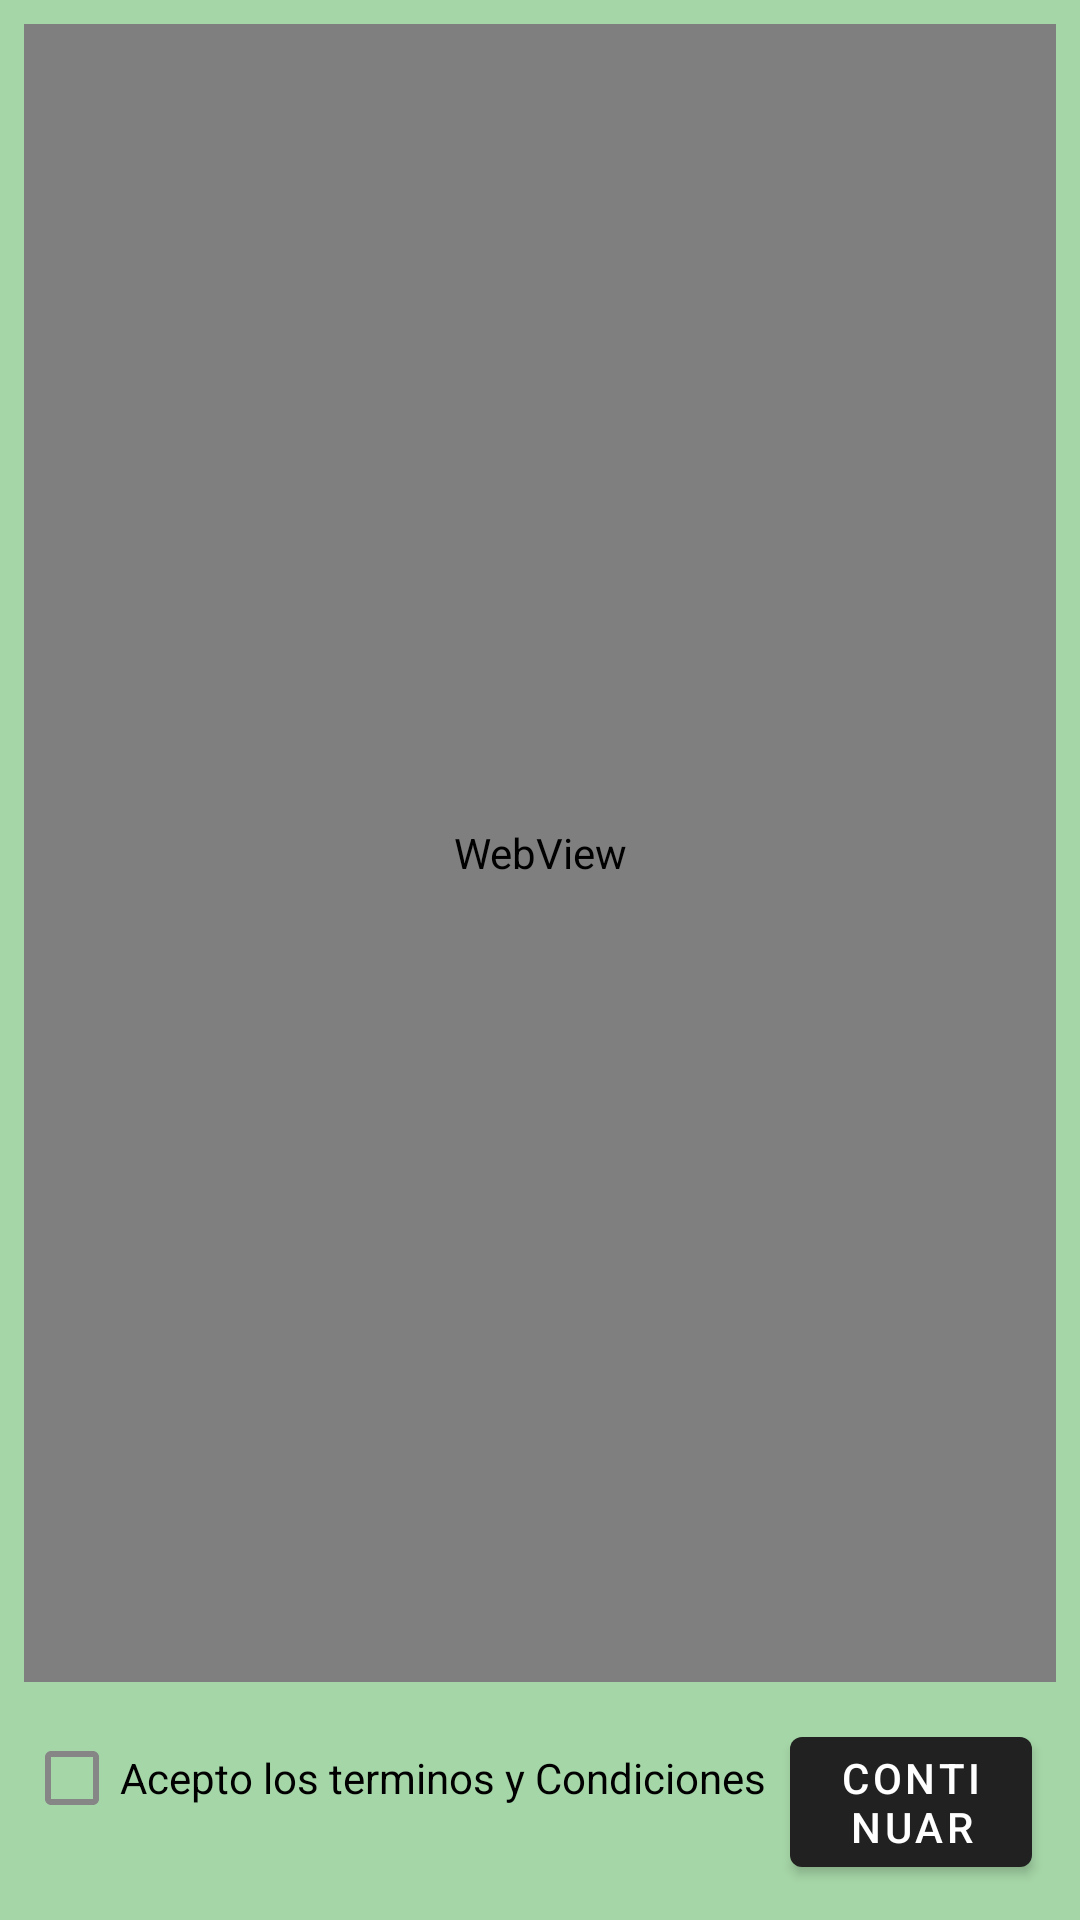

Android layout source for this screen:
<!-- AndroidManifest.xml: application theme AppTheme -->
<!-- res/layout/activity_terminos.xml -->
<?xml version="1.0" encoding="utf-8"?>
<androidx.constraintlayout.widget.ConstraintLayout xmlns:android="http://schemas.android.com/apk/res/android"
    xmlns:app="http://schemas.android.com/apk/res-auto"
    xmlns:tools="http://schemas.android.com/tools"
    android:layout_width="match_parent"
    android:layout_height="match_parent"
    tools:context="com.fcp.reportebasuras.Terminos">

    <WebView
        android:id="@+id/webTerminosCondiciones"
        android:layout_width="0dp"
        android:layout_height="0dp"
        android:layout_marginStart="8dp"
        android:layout_marginTop="8dp"
        android:layout_marginEnd="8dp"
        android:layout_marginBottom="8dp"
        app:layout_constraintBottom_toTopOf="@+id/linearLayout2"
        app:layout_constraintEnd_toEndOf="parent"
        app:layout_constraintStart_toStartOf="parent"
        app:layout_constraintTop_toTopOf="parent" />

    <LinearLayout
        android:id="@+id/linearLayout2"
        android:layout_width="match_parent"
        android:layout_height="0dp"
        android:layout_marginStart="8dp"
        android:layout_marginEnd="8dp"
        android:layout_marginBottom="8dp"
        android:orientation="horizontal"
        app:layout_constraintBottom_toBottomOf="parent"
        app:layout_constraintEnd_toEndOf="parent"
        app:layout_constraintStart_toStartOf="parent">

        <com.google.android.material.checkbox.MaterialCheckBox
            android:id="@+id/checkAceptar"
            android:layout_width="wrap_content"
            android:layout_height="wrap_content"
            android:layout_marginBottom="8dp"
            android:text="@string/aceptar_terminos"
            android:textSize="14dp"
            app:layout_constraintBottom_toBottomOf="parent"
            app:layout_constraintStart_toStartOf="parent" />

        <com.google.android.material.button.MaterialButton
            android:id="@+id/btnSiguiente"
            android:layout_width="wrap_content"
            android:layout_height="wrap_content"
            android:layout_marginStart="8dp"
            android:layout_marginEnd="8dp"
            android:layout_marginBottom="8dp"
            android:text="@string/continuar"
            app:layout_constraintBottom_toBottomOf="parent"
            app:layout_constraintEnd_toEndOf="parent"
            app:layout_constraintStart_toEndOf="@+id/checkAceptar" />
    </LinearLayout>
</androidx.constraintlayout.widget.ConstraintLayout>
<!-- resources referenced by this layout -->
<resources>
  <string name="aceptar_terminos">Acepto los terminos y Condiciones</string>
  <string name="continuar">Continuar</string>
  <style name="AppTheme" parent="Theme.MaterialComponents.Light.DarkActionBar">
  
          <item name="colorPrimaryDark">@color/primaryDarkColor</item>
          <item name="colorAccent">@color/secondaryLightColor</item>
  
          <item name="colorPrimary">#212121</item>
          <item name="colorPrimaryVariant">#000000</item>
          <item name="colorOnPrimary">#FFFFFF</item>
          <item name="colorSecondary">#2962FF</item>
          <item name="colorSecondaryVariant">#0039CB</item>
          <item name="colorOnSecondary">#FFFFFF</item>
          <item name="colorError">#F44336</item>
          <item name="colorOnError">#FFFFFF</item>
          <item name="colorSurface">#FFFFFF</item>
          <item name="colorOnSurface">#212121</item>
          <item name="android:colorBackground">@color/primaryColor</item>
          <item name="colorOnBackground">#212121</item>
          
      </style>
  <color name="primaryDarkColor">#75a478</color>
  <color name="secondaryLightColor">#b2fab4</color>
  <color name="primaryColor">#a5d6a7</color>
</resources>
